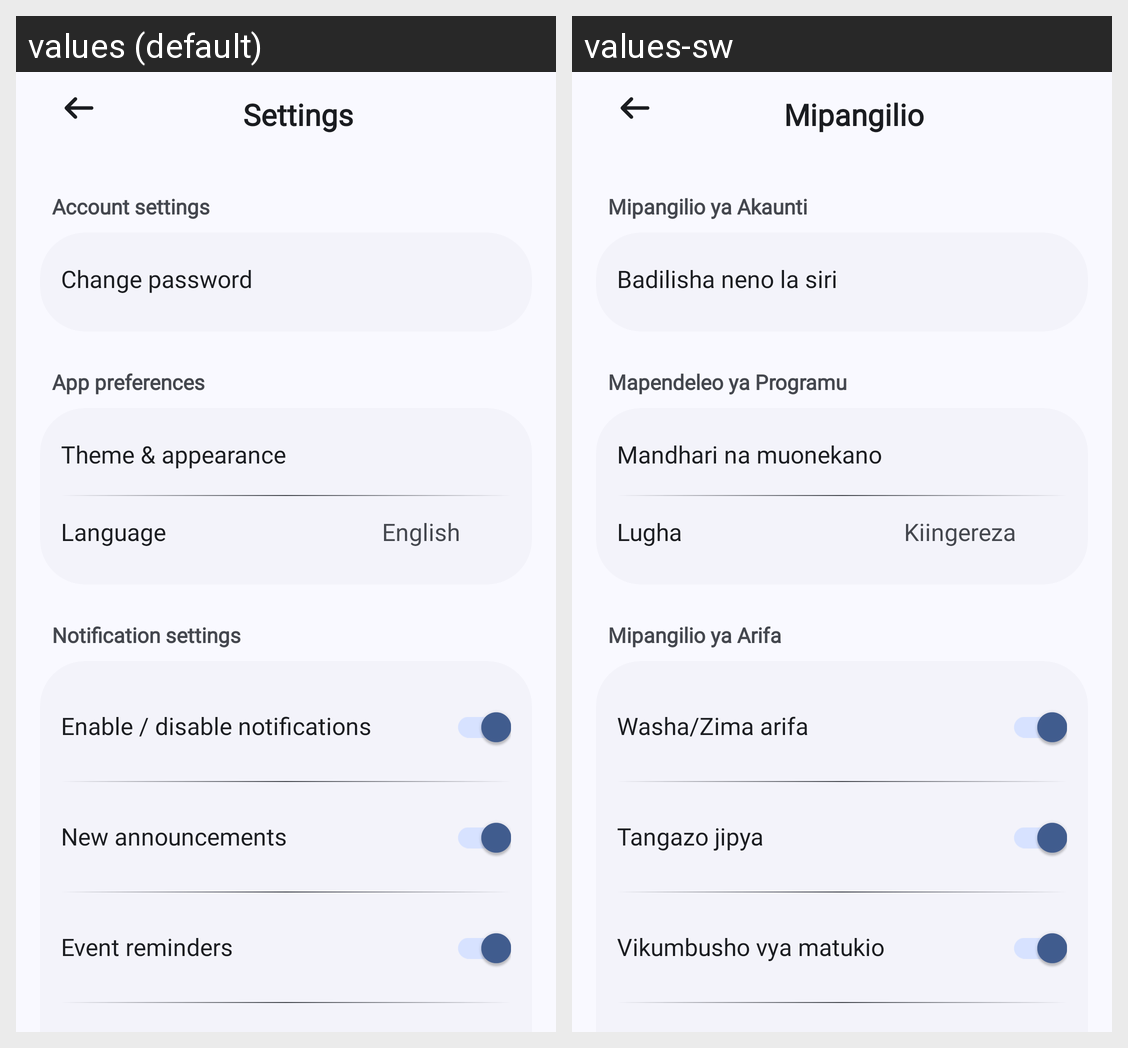

Here is an Android app screen in its default locale and in the app's own translations. Write out the translated-string differences for the strings that appear on this screen.
Android screen res/layout/activity_settings.xml rendered under 2 locales, left to right: values (default), values-sw. Device: Nexus 5 (rendered at 1080×1920; each locale shown at half size, 540×960, under a caption strip naming it); theme AppTheme.
Strings drawn on this screen, with the default value and each locale's value (text and hints the layout hard-codes, and strings that could not be matched under every locale, appear in the picture but are not listed):

settings
  values: Settings
  values-sw: Mipangilio

account_settings
  values: Account settings
  values-sw: Mipangilio ya Akaunti

change_password
  values: Change password
  values-sw: Badilisha neno la siri

app_preferences
  values: App preferences
  values-sw: Mapendeleo ya Programu

theme_appearance
  values: Theme & appearance
  values-sw: Mandhari na muonekano

language
  values: Language
  values-sw: Lugha

english
  values: English
  values-sw: Kiingereza

notification_settings
  values: Notification settings
  values-sw: Mipangilio ya Arifa

enable_disable_notifications
  values: Enable / disable notifications
  values-sw: Washa/Zima arifa

new_announcements
  values: New announcements
  values-sw: Tangazo jipya

event_reminders
  values: Event reminders
  values-sw: Vikumbusho vya matukio
